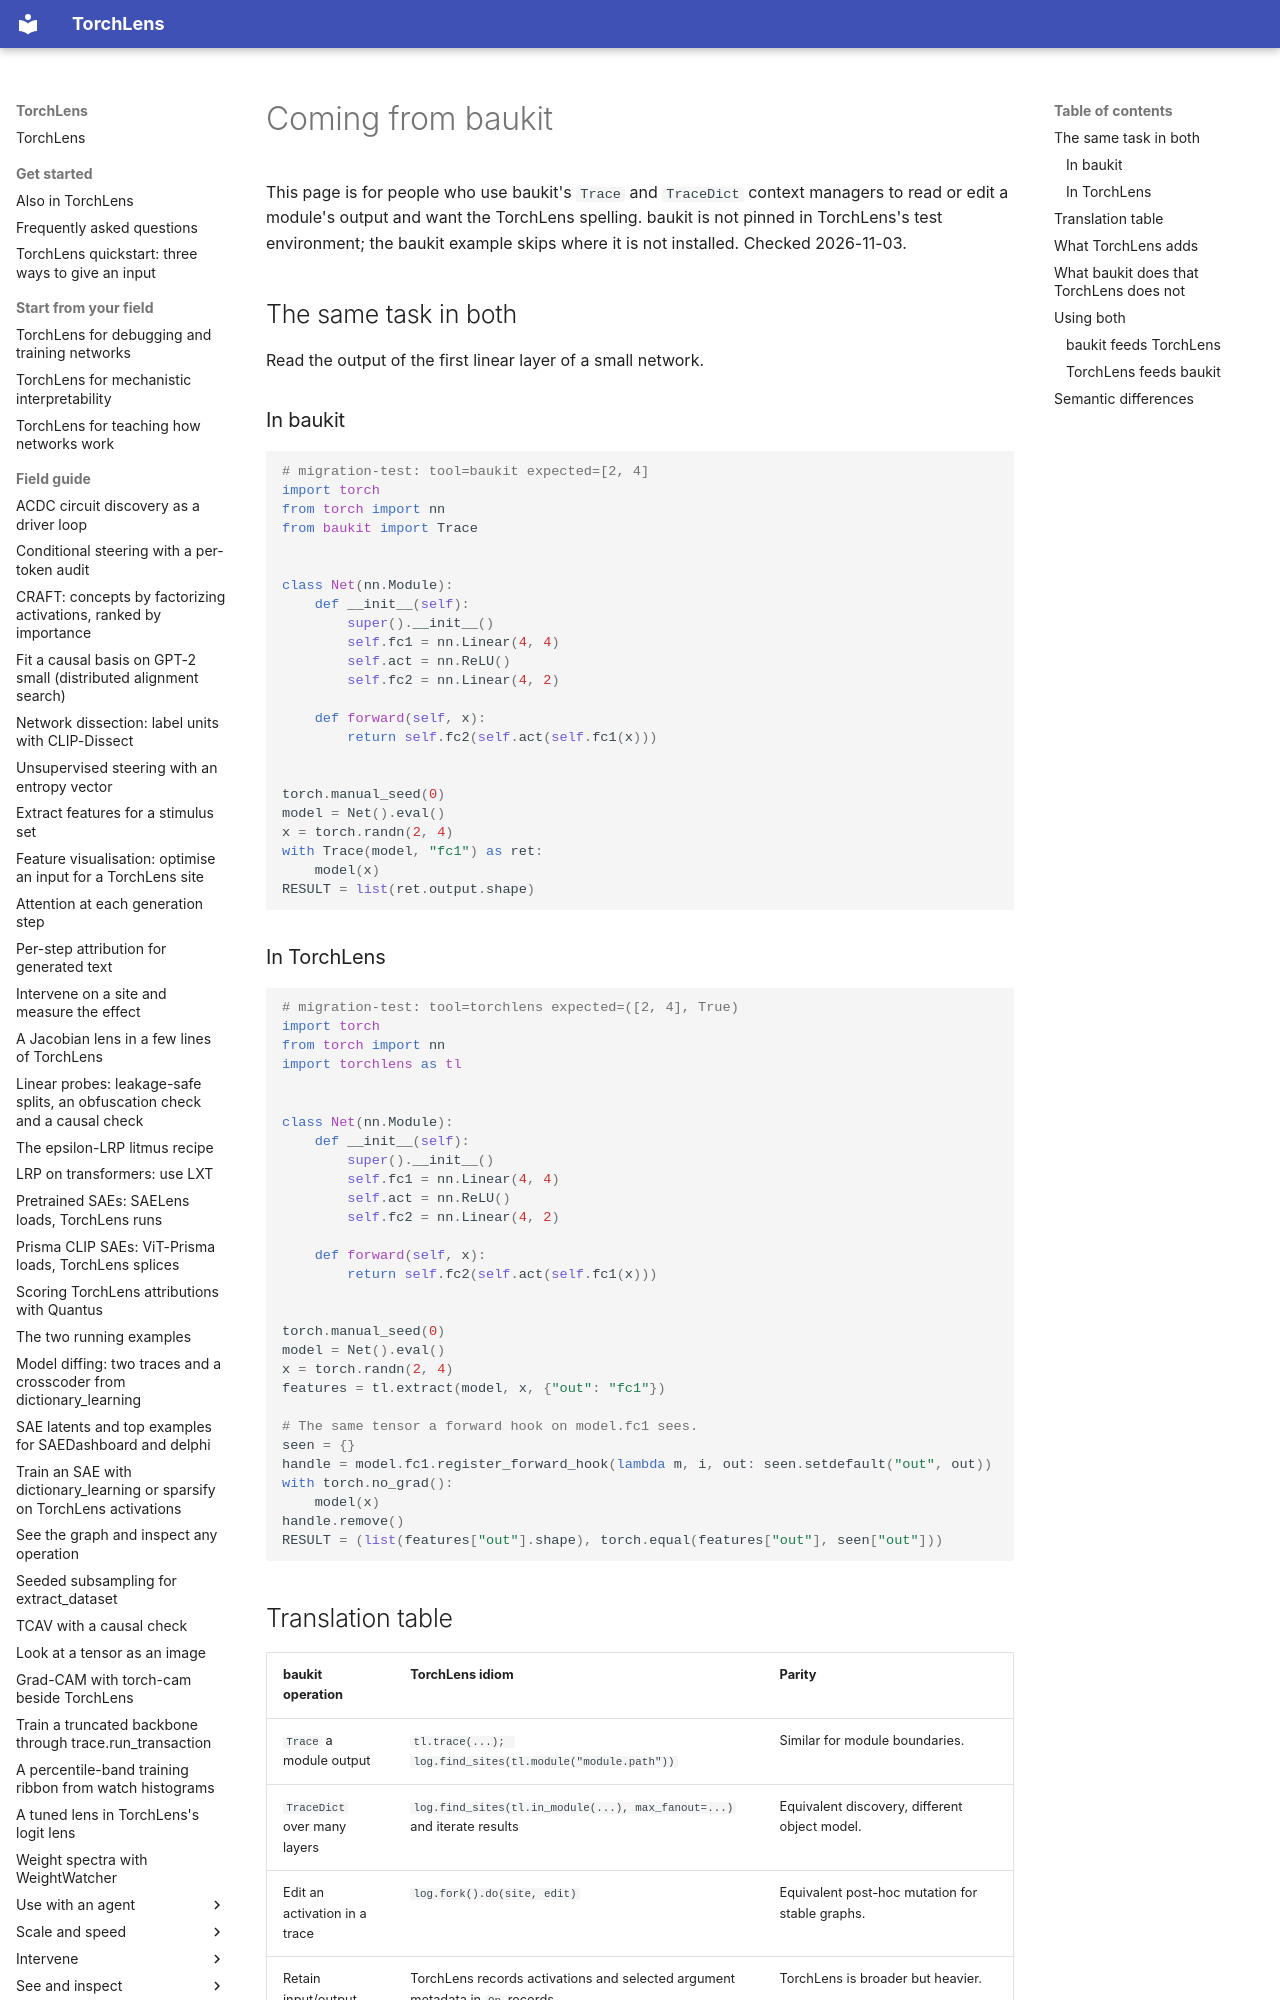

repository: johnmarktaylor91/torchlens · page: migration/baukit/index.html · generator: mkdocs

# Coming from baukit

This page is for people who use baukit's `Trace` and `TraceDict` context managers to read or
edit a module's output and want the TorchLens spelling. baukit is not pinned in TorchLens's
test environment; the baukit example skips where it is not installed. Checked 2026-11-03.

## The same task in both

Read the output of the first linear layer of a small network.

### In baukit

```python
# migration-test: tool=baukit expected=[2, 4]
import torch
from torch import nn
from baukit import Trace


class Net(nn.Module):
    def __init__(self):
        super().__init__()
        self.fc1 = nn.Linear(4, 4)
        self.act = nn.ReLU()
        self.fc2 = nn.Linear(4, 2)

    def forward(self, x):
        return self.fc2(self.act(self.fc1(x)))


torch.manual_seed(0)
model = Net().eval()
x = torch.randn(2, 4)
with Trace(model, "fc1") as ret:
    model(x)
RESULT = list(ret.output.shape)
```

### In TorchLens

```python
# migration-test: tool=torchlens expected=([2, 4], True)
import torch
from torch import nn
import torchlens as tl


class Net(nn.Module):
    def __init__(self):
        super().__init__()
        self.fc1 = nn.Linear(4, 4)
        self.act = nn.ReLU()
        self.fc2 = nn.Linear(4, 2)

    def forward(self, x):
        return self.fc2(self.act(self.fc1(x)))


torch.manual_seed(0)
model = Net().eval()
x = torch.randn(2, 4)
features = tl.extract(model, x, {"out": "fc1"})

# The same tensor a forward hook on model.fc1 sees.
seen = {}
handle = model.fc1.register_forward_hook(lambda m, i, out: seen.setdefault("out", out))
with torch.no_grad():
    model(x)
handle.remove()
RESULT = (list(features["out"].shape), torch.equal(features["out"], seen["out"]))
```
